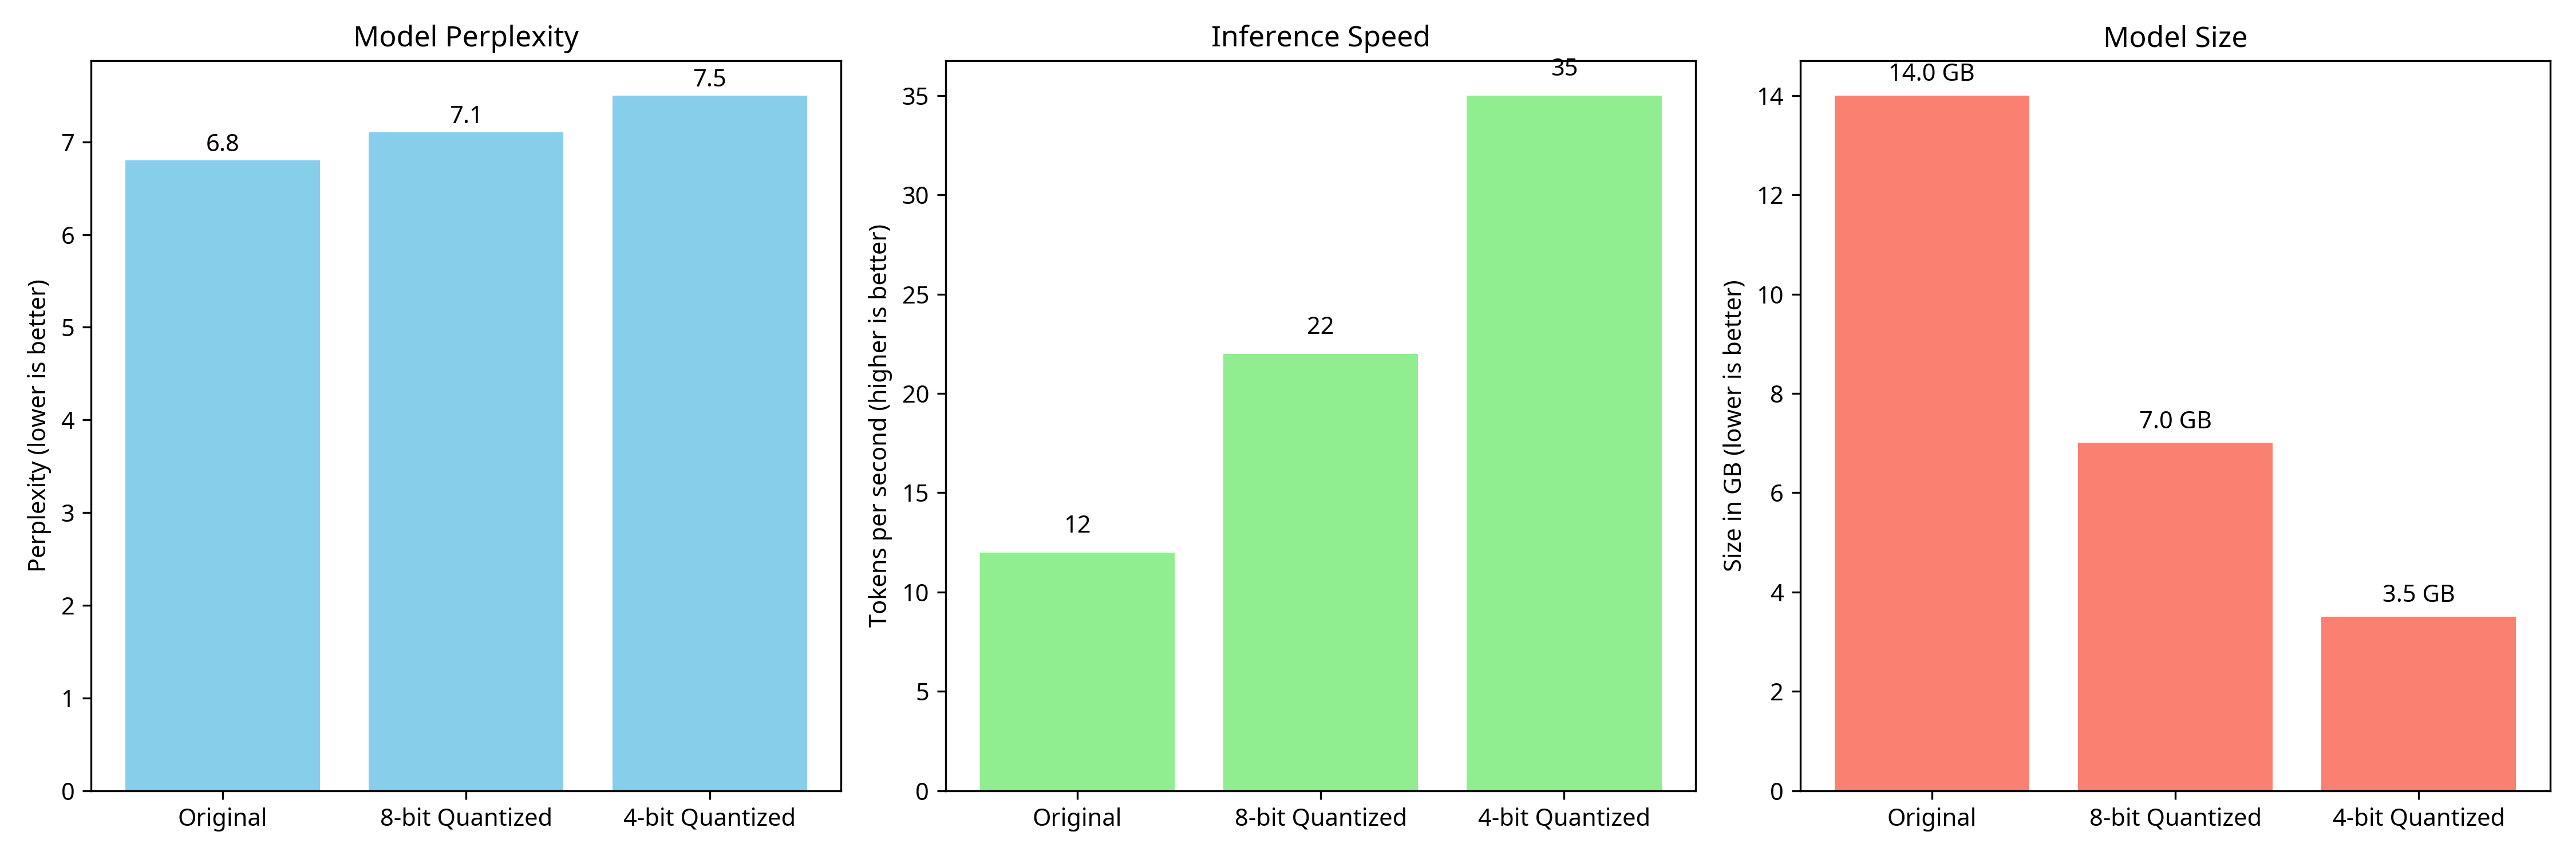

Write Python code to recreate this figure.
import matplotlib.pyplot as plt
import numpy as np

# Example data - replace with your actual results
models = ['Original', '8-bit Quantized', '4-bit Quantized']
perplexity = [6.8, 7.1, 7.5]  # Lower is better
inference_speed = [12, 22, 35]  # Tokens per second, higher is better
model_size = [14, 7, 3.5]  # GB, lower is better

# Create figure with multiple subplots
fig, (ax1, ax2, ax3) = plt.subplots(1, 3, figsize=(15, 5))

# Perplexity (lower is better)
ax1.bar(models, perplexity, color='skyblue')
ax1.set_ylabel('Perplexity (lower is better)')
ax1.set_title('Model Perplexity')
for i, v in enumerate(perplexity):
    ax1.text(i, v + 0.1, f"{v:.1f}", ha='center')

# Inference Speed (higher is better)
ax2.bar(models, inference_speed, color='lightgreen')
ax2.set_ylabel('Tokens per second (higher is better)')
ax2.set_title('Inference Speed')
for i, v in enumerate(inference_speed):
    ax2.text(i, v + 1, f"{v}", ha='center')

# Model Size (lower is better)
ax3.bar(models, model_size, color='salmon')
ax3.set_ylabel('Size in GB (lower is better)')
ax3.set_title('Model Size')
for i, v in enumerate(model_size):
    ax3.text(i, v + 0.3, f"{v:.1f} GB", ha='center')

plt.tight_layout()
plt.savefig('/home/ubuntu/paradigm_math_readme/images/model_comparison.png', dpi=300)
